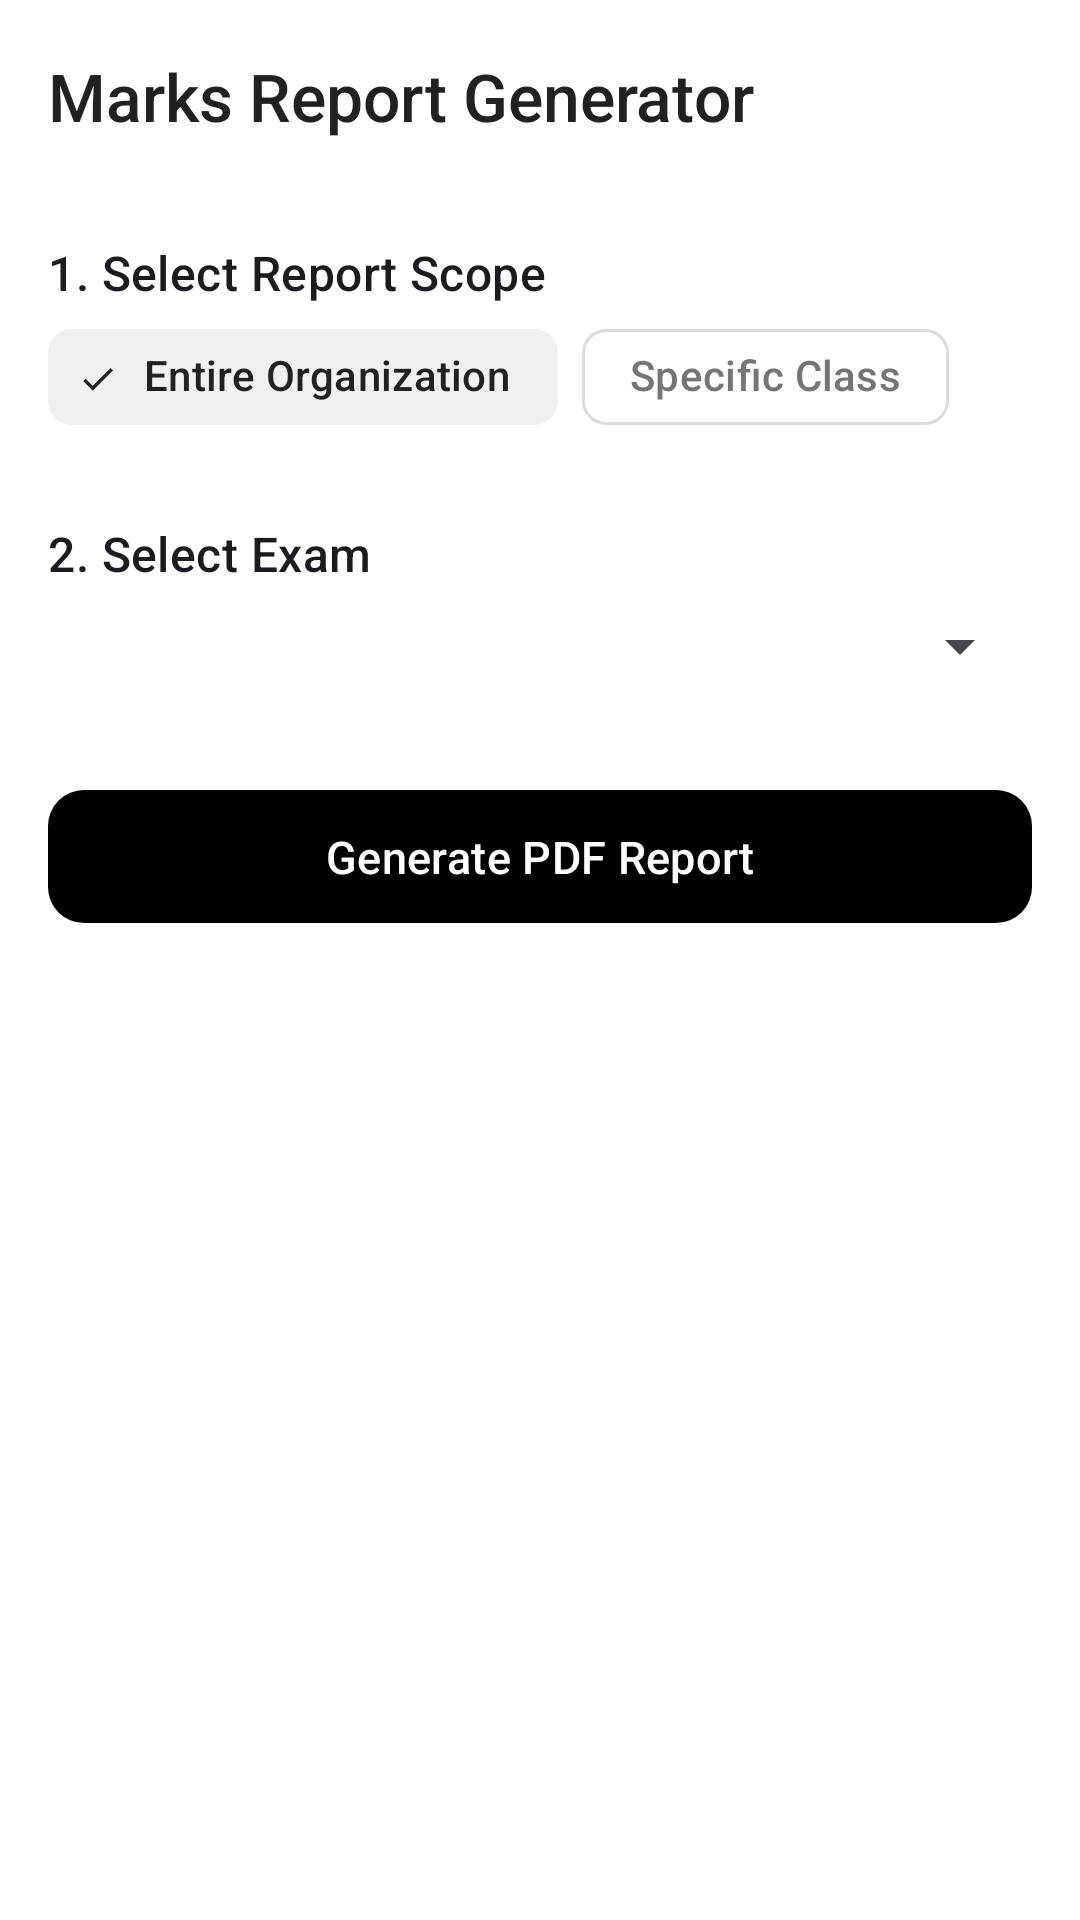

Reconstruct the res/layout file that produces this screen, plus the resources it refers to.
<!-- AndroidManifest.xml: application theme Theme.Madarsa_Attendance.PureMonochrome -->
<!-- res/layout/activity_marks_report.xml -->
<?xml version="1.0" encoding="utf-8"?>
<LinearLayout xmlns:android="http://schemas.android.com/apk/res/android"
    xmlns:app="http://schemas.android.com/apk/res-auto"
    xmlns:tools="http://schemas.android.com/tools"
    android:layout_width="match_parent"
    android:layout_height="match_parent"
    android:orientation="vertical"
    android:background="?attr/colorSurface"
    tools:context=".MarksReportActivity">

    <com.google.android.material.appbar.AppBarLayout
        android:layout_width="match_parent"
        android:layout_height="wrap_content"
        android:background="?attr/colorSurface"
        app:elevation="0dp">

        <com.google.android.material.appbar.MaterialToolbar
            android:id="@+id/toolbar_marks_report"
            android:layout_width="match_parent"
            android:layout_height="?attr/actionBarSize"
            app:navigationIcon="@drawable/ic_arrow_back"
            app:title="Marks Report Generator" />
    </com.google.android.material.appbar.AppBarLayout>

    <ScrollView
        android:layout_width="match_parent"
        android:layout_height="match_parent">

        <LinearLayout
            android:layout_width="match_parent"
            android:layout_height="wrap_content"
            android:orientation="vertical"
            android:padding="16dp">

            
            <TextView
                style="@style/TextAppearance.Material3.TitleMedium"
                android:layout_width="wrap_content"
                android:layout_height="wrap_content"
                android:text="1. Select Report Scope" />

            <com.google.android.material.chip.ChipGroup
                android:id="@+id/chip_group_scope"
                android:layout_width="wrap_content"
                android:layout_height="wrap_content"
                app:singleSelection="true"
                app:selectionRequired="true">

                <com.google.android.material.chip.Chip
                    android:id="@+id/chip_scope_organization"
                    style="@style/Widget.Material3.Chip.Filter"
                    android:layout_width="wrap_content"
                    android:layout_height="wrap_content"
                    android:text="Entire Organization"
                    android:checked="true"/>

                <com.google.android.material.chip.Chip
                    android:id="@+id/chip_scope_class"
                    style="@style/Widget.Material3.Chip.Filter"
                    android:layout_width="wrap_content"
                    android:layout_height="wrap_content"
                    android:text="Specific Class" />
            </com.google.android.material.chip.ChipGroup>

            <Spinner
                android:id="@+id/spinner_select_class"
                android:layout_width="match_parent"
                android:layout_height="wrap_content"
                android:layout_marginTop="8dp"
                android:visibility="gone"
                tools:visibility="visible"/>

            
            <TextView
                style="@style/TextAppearance.Material3.TitleMedium"
                android:layout_width="wrap_content"
                android:layout_height="wrap_content"
                android:layout_marginTop="24dp"
                android:text="2. Select Exam" />

            <Spinner
                android:id="@+id/spinner_select_exam"
                android:layout_width="match_parent"
                android:layout_height="wrap_content"
                android:layout_marginTop="8dp"/>

            <com.google.android.material.button.MaterialButton
                android:id="@+id/btn_generate_report"
                android:layout_width="match_parent"
                android:layout_height="wrap_content"
                android:layout_marginTop="32dp"
                android:paddingVertical="12dp"
                android:text="Generate PDF Report" />

        </LinearLayout>
    </ScrollView>
</LinearLayout>
<!-- resources referenced by this layout -->
<resources>
  <style name="Theme.Madarsa_Attendance.PureMonochrome" parent="Base.Theme.Madarsa_Attendance.PureMonochrome" />
  <color name="bw_theme_primary">@color/mono_palette_black</color>
  <color name="bw_theme_onPrimary">@color/mono_palette_white</color>
  <color name="mono_palette_grey_dark_text">#FF212121</color>
  <color name="mono_palette_white">#FFFFFFFF</color>
  <color name="mono_palette_background_subtle_variant">#FFF0F0F0</color>
  <color name="mono_palette_grey_primary_text">#FF212121</color>
  <color name="mono_palette_grey_medium_text">#9E9E9E</color>
  <color name="mono_palette_black">#FF000000</color>
  <color name="bw_theme_error">@color/mono_palette_error</color>
  <color name="bw_theme_onError">@color/mono_palette_on_error</color>
  <color name="bw_theme_background">@color/mono_palette_white</color>
  <color name="bw_theme_onBackground">@color/mono_palette_grey_primary_text</color>
  <color name="bw_theme_surface">@color/mono_palette_white</color>
  <color name="bw_theme_onSurface">@color/mono_palette_grey_primary_text</color>
  <color name="bw_theme_surface_variant">@color/mono_palette_background_subtle</color>
  <color name="bw_theme_onSurfaceVariant">@color/mono_palette_grey_secondary_text</color>
  <color name="bw_theme_outline">@color/mono_palette_grey_borders</color>
  <style name="TextAppearance.App.PureMonochrome.TitleLarge" parent="TextAppearance.Material3.TitleLarge">
          <item name="android:textColor">?attr/colorOnSurface</item>
          <item name="fontFamily">sans-serif-medium</item>
      </style>
  <style name="TextAppearance.App.PureMonochrome.BodyLarge" parent="TextAppearance.Material3.BodyLarge">
          <item name="android:textColor">?attr/colorOnSurfaceVariant</item>
          <item name="fontFamily">sans-serif</item>
      </style>
  <style name="TextAppearance.App.PureMonochrome.BodyMedium" parent="TextAppearance.Material3.BodyMedium">
          <item name="android:textColor">?attr/colorOnSurfaceVariant</item>
          <item name="fontFamily">sans-serif</item>
      </style>
  <style name="TextAppearance.App.PureMonochrome.LabelLarge" parent="TextAppearance.Material3.LabelLarge">
          <item name="android:textColor">?attr/colorPrimary</item>
      </style>
  <style name="TextAppearance.App.PureMonochrome.Caption" parent="TextAppearance.Material3.ActionBar.Subtitle">
          <item name="android:textColor">?attr/colorOnSurfaceVariant</item>
          <item name="fontFamily">sans-serif</item>
      </style>
  <style name="Widget.App.Button.Dialog.PureMonochrome.Positive" parent="Widget.Material3.Button.TextButton.Dialog">
          <item name="android:textColor">@color/bw_theme_primary</item>
      </style>
  <style name="Widget.App.Button.Dialog.PureMonochrome.Negative" parent="Widget.Material3.Button.TextButton.Dialog">
          <item name="android:textColor">@color/mono_palette_grey_secondary_text</item>
      </style>
  <style name="Widget.App.Button.Dialog.PureMonochrome.Neutral" parent="Widget.Material3.Button.TextButton.Dialog">
          <item name="android:textColor">@color/mono_palette_grey_secondary_text</item>
      </style>
  <color name="mono_palette_error">#B00020</color>
  <color name="mono_palette_on_error">#FFFFFFFF</color>
  <color name="mono_palette_background_subtle">#F5F5F5</color>
  <color name="mono_palette_grey_secondary_text">#FF757575</color>
  <color name="mono_palette_grey_borders">#FFDCDCDC</color>
  <color name="bw_ripple_color">#1F000000</color>
  <style name="MaterialAlertDialog.App.Title.Text.Monochrome" parent="MaterialAlertDialog.Material3.Title.Text">
          <item name="android:textColor">@color/bw_theme_onSurface</item>
      </style>
  <style name="MaterialAlertDialog.App.Body.Text.Monochrome" parent="MaterialAlertDialog.Material3.Body.Text">
          <item name="android:textColor">@color/mono_palette_grey_secondary_text</item>
      </style>
</resources>
